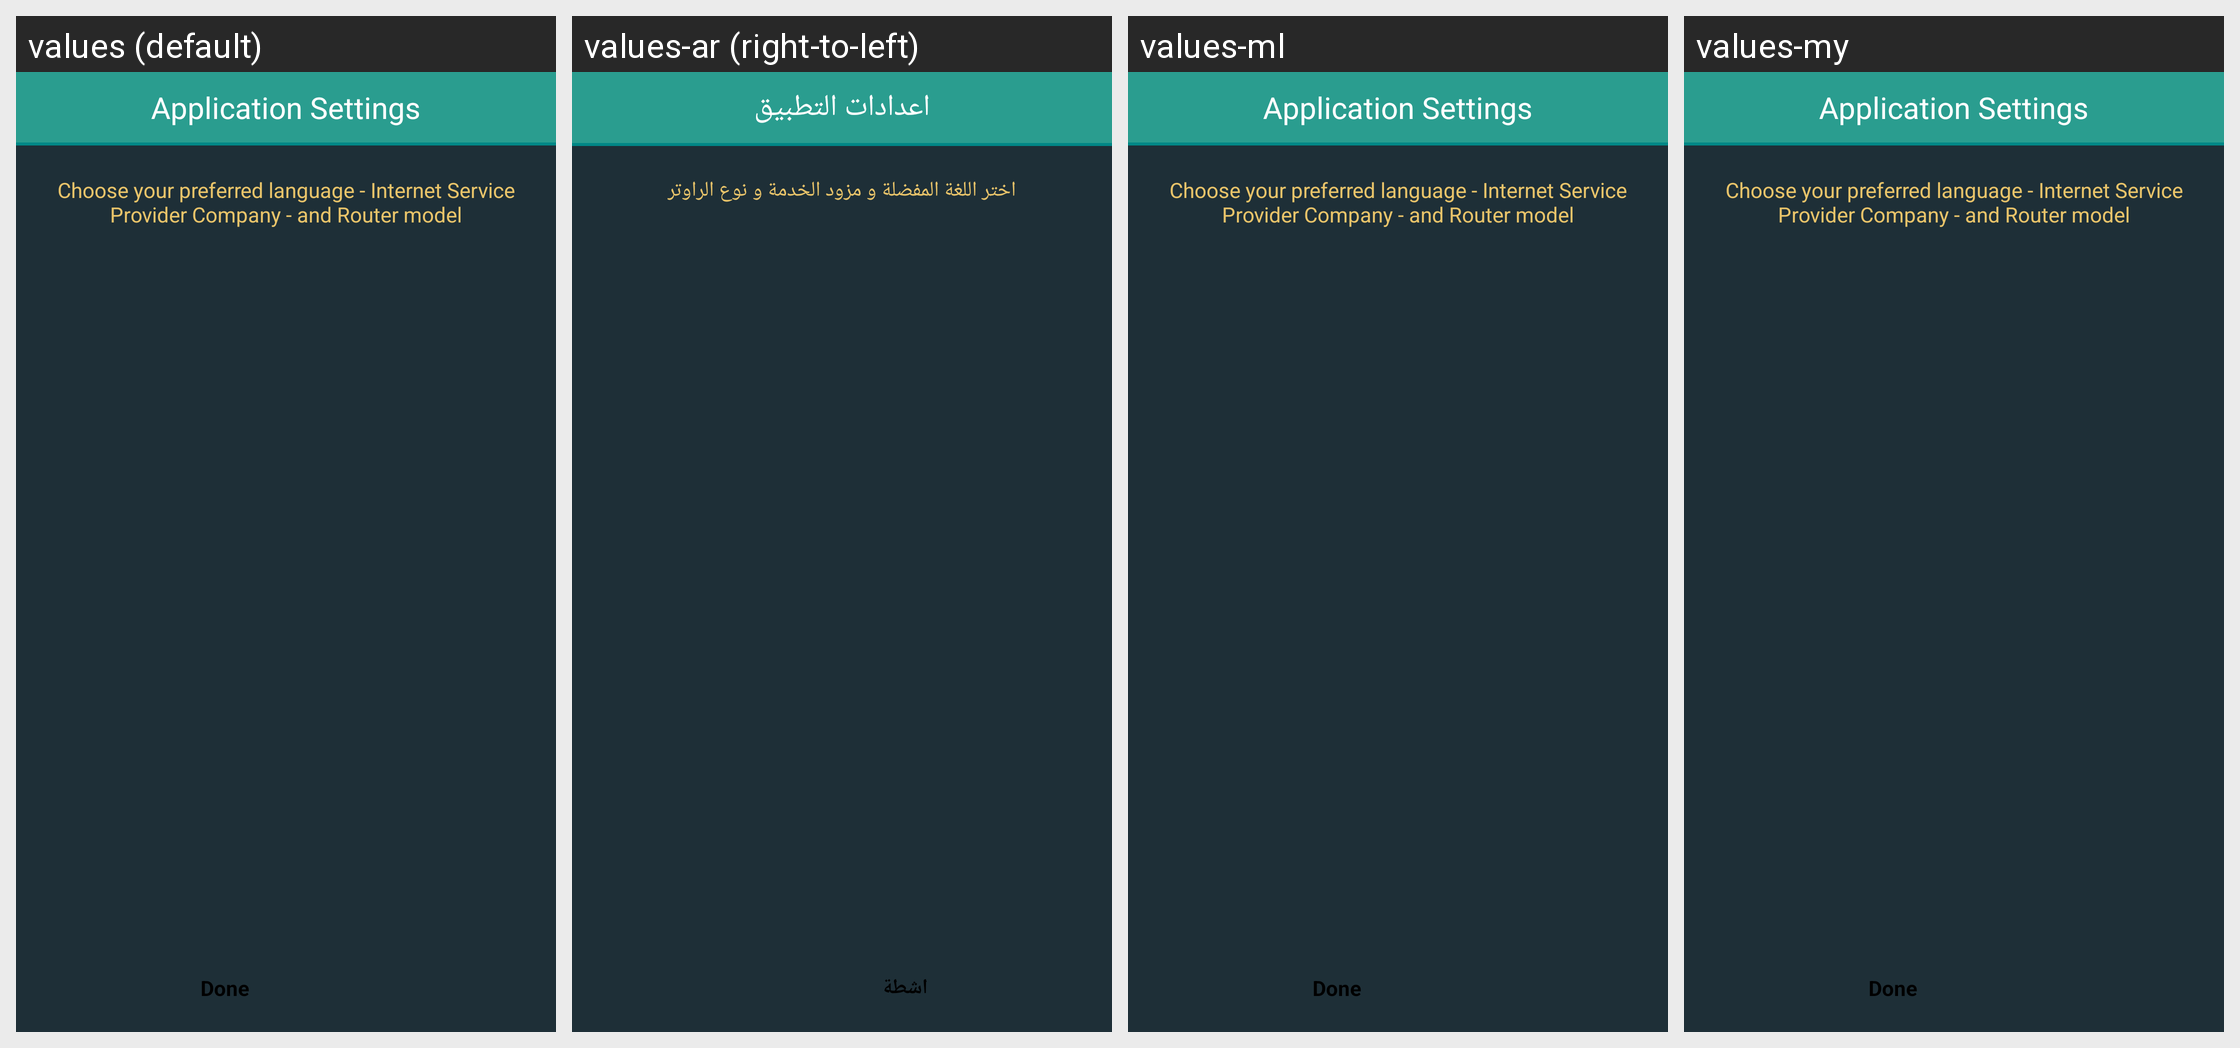

This grid shows one Android layout under several languages. Give, for every string resource on the screen, its name, the default text and each shown locale's text.
Android screen res/layout/settings_activity.xml rendered under 4 locales, left to right: values (default), values-ar (right-to-left), values-ml, values-my. Device: Nexus 5 (rendered at 1080×1920; each locale shown at half size, 540×960, under a caption strip naming it); theme routerChef.
Other locales in the repository, not shown: values-af, values-am, values-as, values-az, values-be, values-bg, values-bn, values-bs, values-ca, values-cs, values-da, values-de, values-el, values-en-rAU, values-en-rGB, values-es, values-es-rUS, values-et, values-eu, values-fa, values-fi, values-fr, values-fr-rCA, values-gl, values-gu, values-hi, values-hr, values-hu, values-hy, values-in, values-is, values-it, values-iw, values-ja, values-ka, values-kk, values-km, values-kn, values-ko, values-ky, values-lo, values-lt, values-lv, values-mk, values-mn, values-mr, values-ms, values-nb, values-ne, values-nl, values-or, values-pa, values-pl, values-pt-rBR, values-pt-rPT, values-ro, values-ru, values-si, values-sk, values-sl, values-sq, values-sr, values-sv, values-sw, values-ta, values-te, values-th, values-tl, values-tr, values-uk, values-ur, values-uz, values-vi, values-zh-rCN, values-zh-rHK, values-zh-rTW, values-zu.
Strings drawn on this screen, with the default value and each locale's value (text and hints the layout hard-codes, and strings that could not be matched under every locale, appear in the picture but are not listed):

programSettings
  values: Application Settings
  values-ar: اعدادات التطبيق
  values-ml: Application Settings  [not translated; the default value is used]
  values-my: Application Settings  [not translated; the default value is used]

settingsNote
  values: Choose your preferred language - Internet Service Provider Company - and Router model
  values-ar: اختر اللغة المفضلة و مزود الخدمة و نوع الراوتر
  values-ml: Choose your preferred language - Internet Service Provider Company - and Router model  [not translated; the default value is used]
  values-my: Choose your preferred language - Internet Service Provider Company - and Router model  [not translated; the default value is used]

done
  values: Done
  values-ar: اشطة
  values-ml: Done  [not translated; the default value is used]
  values-my: Done  [not translated; the default value is used]
